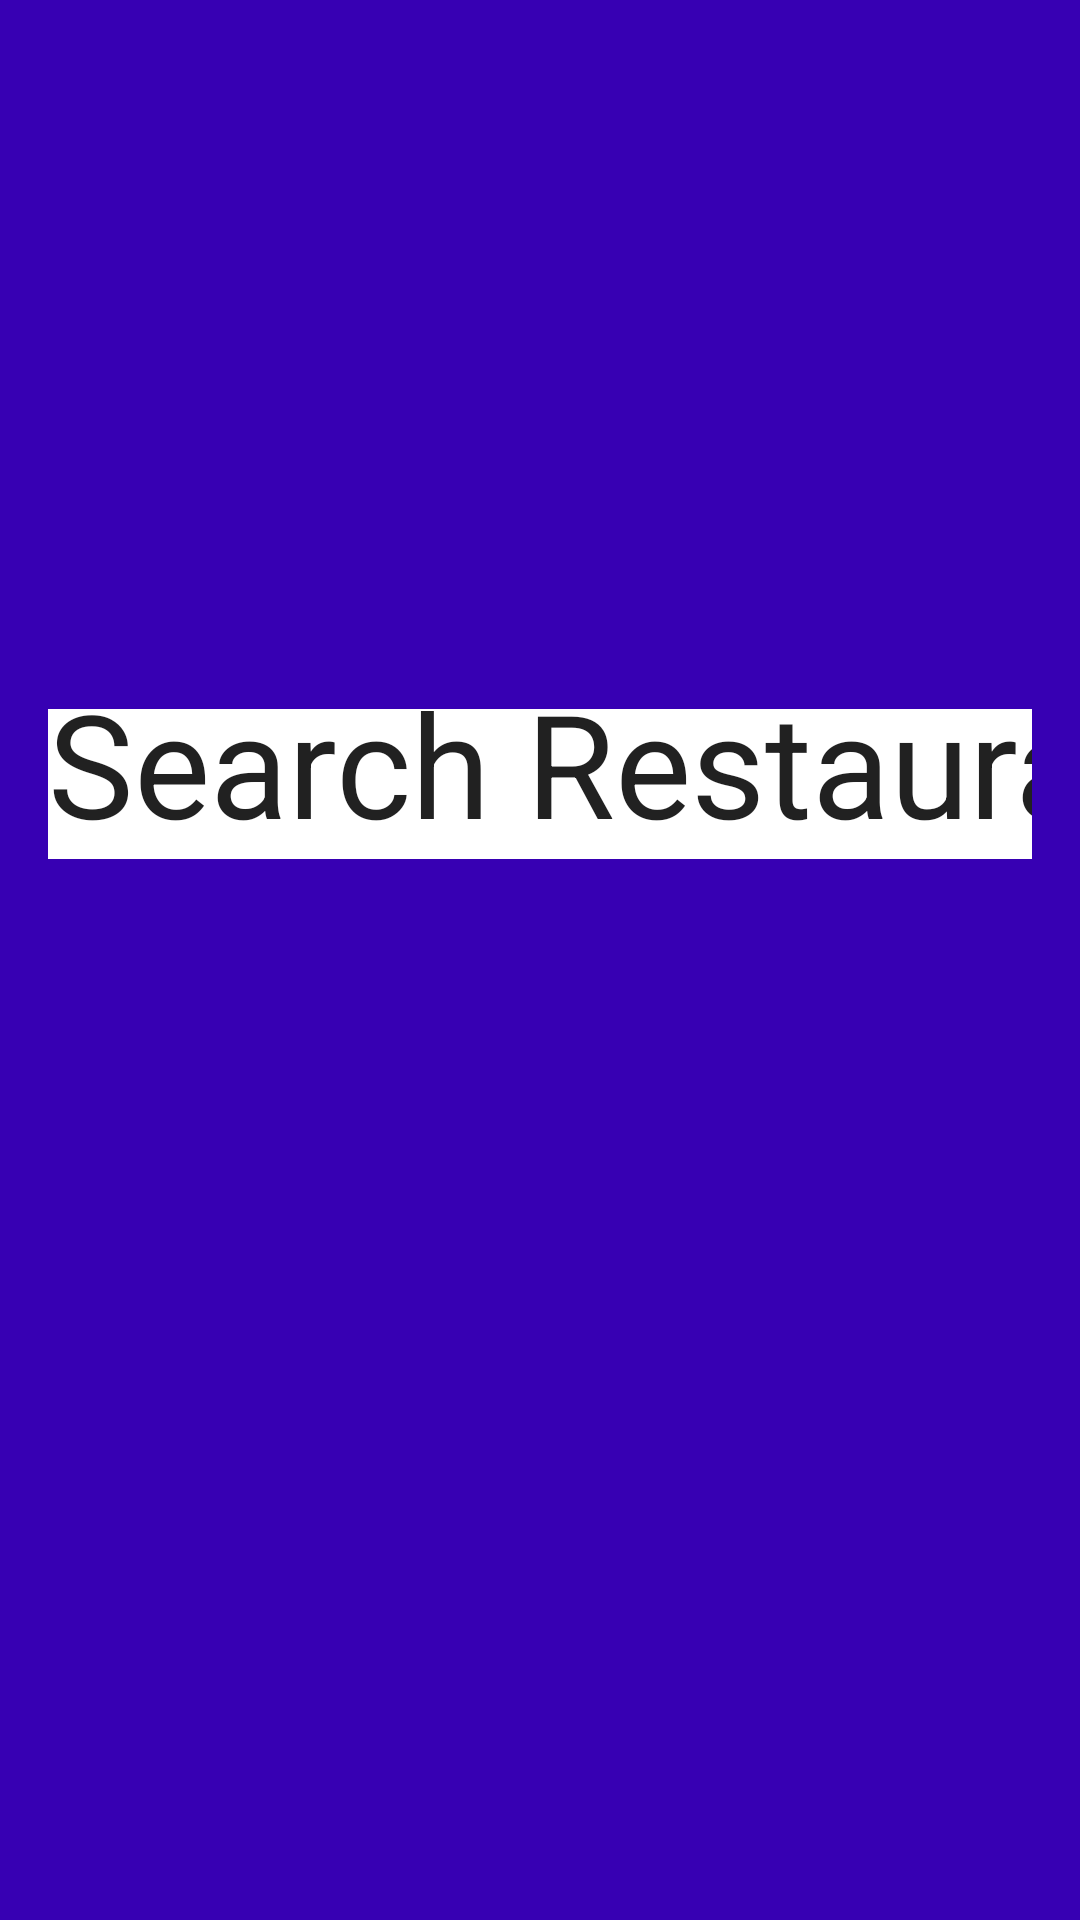

The Android layout XML behind this screen, and the referenced resources:
<!-- AndroidManifest.xml: application theme Theme.MyProjectExam -->
<!-- res/layout/fragment_search.xml -->
<?xml version="1.0" encoding="utf-8"?>
<androidx.constraintlayout.widget.ConstraintLayout xmlns:android="http://schemas.android.com/apk/res/android"

    xmlns:app="http://schemas.android.com/apk/res-auto"
    xmlns:tools="http://schemas.android.com/tools"
    android:id="@+id/constraintLayoutSearch"
    android:layout_width="match_parent"
    android:layout_height="match_parent"
    android:background="@color/design_default_color_primary_variant"
    tools:context=".fragments.SearchFragment"  >

    <EditText

        android:id="@+id/editTextSearch"

        android:layout_width="0dp"
        android:layout_height="50dp"
        android:layout_margin="16dp"
        android:layout_marginStart="8dp"

        android:layout_marginLeft="8dp"
        android:layout_marginTop="16dp"

        android:layout_marginEnd="8dp"

        android:layout_marginRight="8dp"
        android:layout_marginBottom="16dp"
        android:autofillHints=""
        android:background="@color/white"
        android:ems="10"
        android:hint="@string/str_hint_add_restaurant_address"
        android:inputType="textPersonName"
        android:minHeight="50dp"
        android:text="@string/str_editText_search_fragment"
        android:textSize="48sp"
        app:layout_constraintBottom_toBottomOf="parent"
        app:layout_constraintEnd_toEndOf="parent"
        app:layout_constraintHorizontal_bias="0.57"
        app:layout_constraintStart_toStartOf="parent"
        app:layout_constraintTop_toTopOf="parent"
        app:layout_constraintVertical_bias="0.395"
        tools:ignore="UnknownId" />

</androidx.constraintlayout.widget.ConstraintLayout>
<!-- resources referenced by this layout -->
<resources>
  <string name="str_editText_search_fragment">Search Restaurant</string>
  <string name="str_hint_add_restaurant_address">Add Address Restaurant</string>
  <style name="Theme.MyProjectExam" parent="Theme.MaterialComponents.DayNight.DarkActionBar">
          
          <item name="colorPrimary">@color/purple_500</item>
          <item name="colorPrimaryVariant">@color/purple_700</item>
          <item name="colorOnPrimary">@color/white</item>
          
          <item name="colorSecondary">@color/teal_200</item>
          <item name="colorSecondaryVariant">@color/teal_700</item>
          <item name="colorOnSecondary">@color/black</item>
          
          <item name="android:statusBarColor" tools:targetApi="l">?attr/colorPrimaryVariant</item>
          
      </style>
  <!-- not gathered from this repository: default colours our renderer supplied (Android Studio template values) -->
  <color name="purple_500">#FF6200EE</color>
  <color name="purple_700">#FF3700B3</color>
  <color name="teal_200">#FF03DAC5</color>
  <color name="teal_700">#FF018786</color>
  <color name="black">#FF000000</color>
  <color name="white">#FFFFFFFF</color>
</resources>
